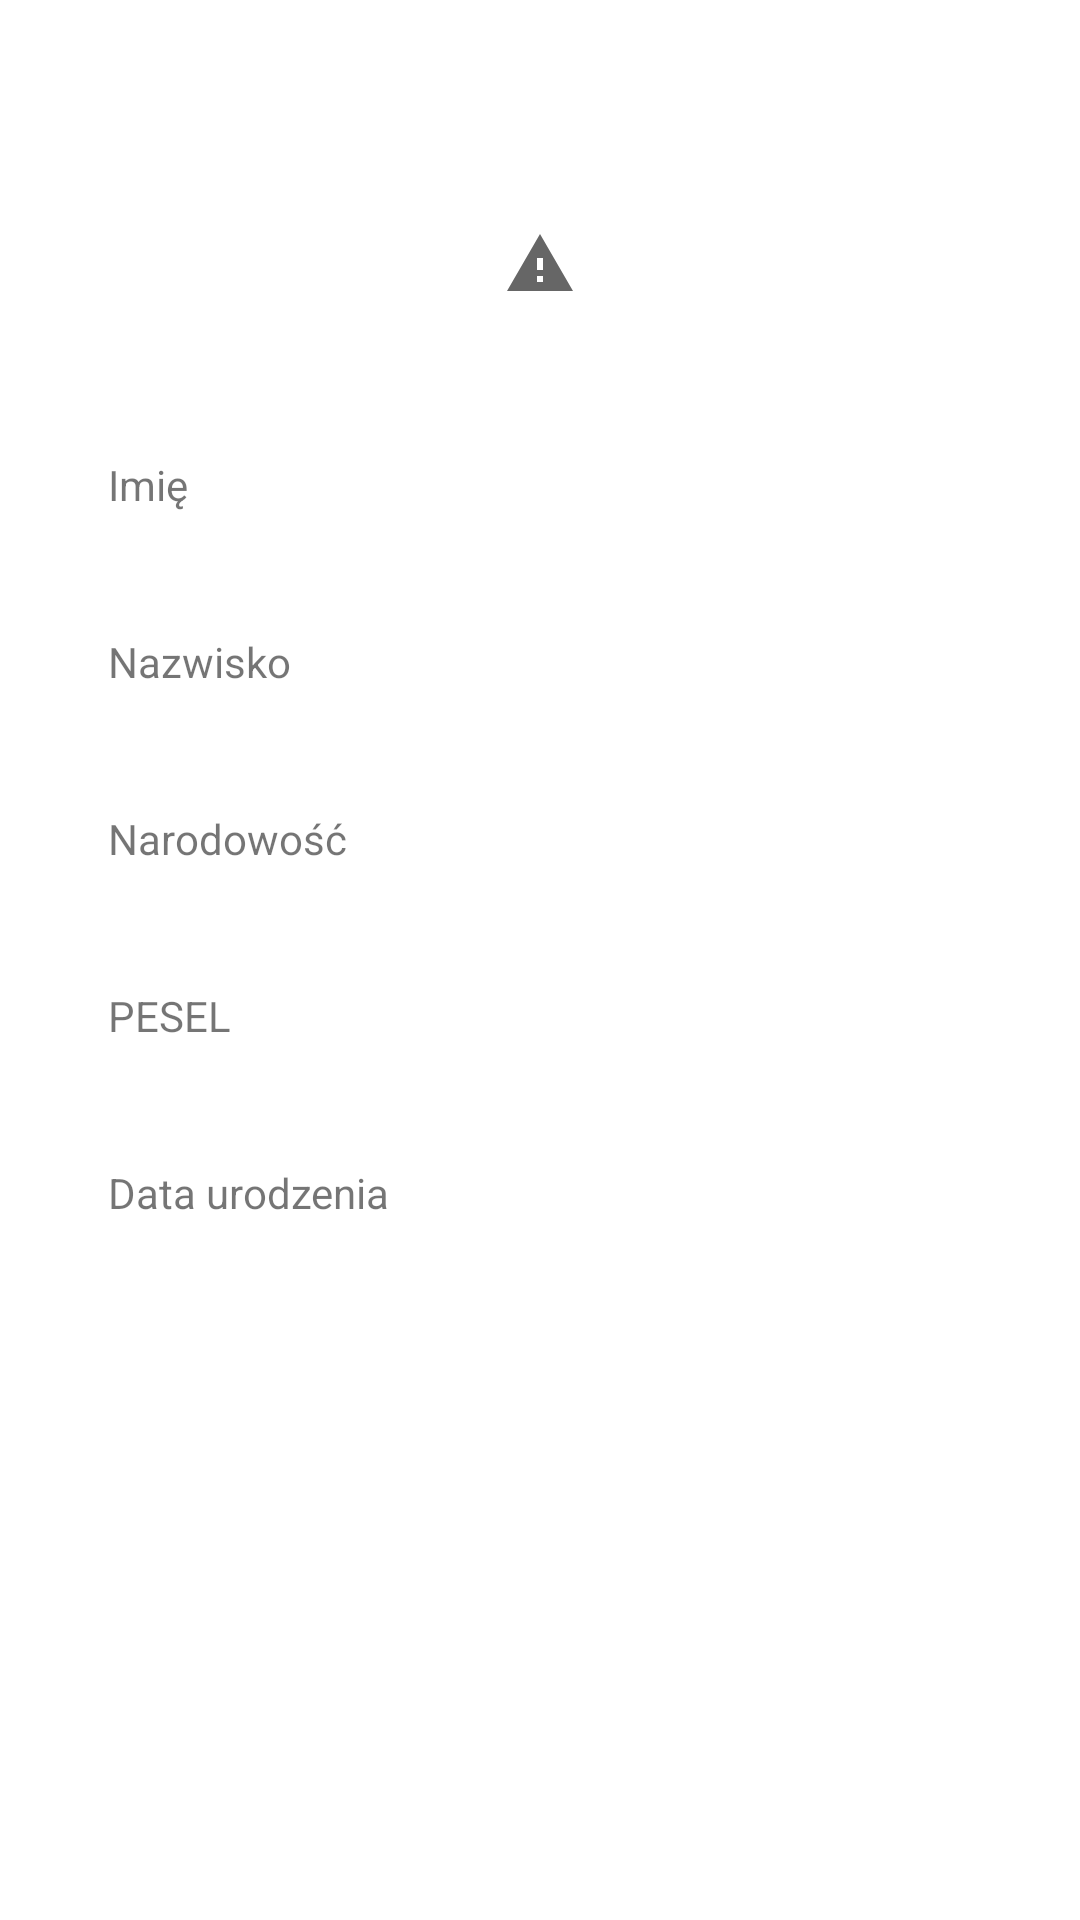

The Android layout XML behind this screen, and the referenced resources:
<!-- AndroidManifest.xml: application theme Theme.EWybory -->
<!-- res/layout/activity_edo_result.xml -->
<?xml version="1.0" encoding="utf-8"?>
<androidx.constraintlayout.widget.ConstraintLayout xmlns:android="http://schemas.android.com/apk/res/android"
    xmlns:app="http://schemas.android.com/apk/res-auto"
    xmlns:tools="http://schemas.android.com/tools"
    android:layout_width="match_parent"
    android:layout_height="match_parent"
    tools:context=".EdoResultActivity">

    <ImageView
        android:layout_width="wrap_content"
        android:layout_height="wrap_content"
        android:id="@+id/photoImageView"
        android:layout_centerHorizontal="true"
        android:layout_alignParentTop="true"
        android:layout_marginTop="76dp"
        app:srcCompat="?android:attr/alertDialogIcon"
        app:layout_constraintLeft_toLeftOf="parent"
        app:layout_constraintRight_toRightOf="parent"
        app:layout_constraintTop_toTopOf="parent"/>

    <TextView
        android:id="@+id/firstNameLabel"
        android:layout_width="wrap_content"
        android:layout_height="wrap_content"
        android:layout_marginStart="36dp"
        android:layout_marginTop="76dp"
        android:text="@string/result_first_name_label"
        app:layout_constraintStart_toStartOf="parent"
        app:layout_constraintTop_toTopOf="@+id/photoImageView" />

    <TextView
        android:id="@+id/lastNameLabel"
        android:layout_width="wrap_content"
        android:layout_height="wrap_content"
        android:layout_marginStart="36dp"
        android:layout_marginTop="40dp"
        android:text="@string/result_last_name_label"
        app:layout_constraintStart_toStartOf="parent"
        app:layout_constraintTop_toBottomOf="@+id/firstNameLabel" />

    <TextView
        android:id="@+id/nationalityLabel"
        android:layout_width="wrap_content"
        android:layout_height="wrap_content"
        android:layout_marginStart="36dp"
        android:layout_marginTop="40dp"
        android:text="@string/result_nationality_label"
        app:layout_constraintStart_toStartOf="parent"
        app:layout_constraintTop_toBottomOf="@+id/lastNameLabel" />

    <TextView
        android:id="@+id/personalNumberLabel"
        android:layout_width="wrap_content"
        android:layout_height="wrap_content"
        android:layout_marginStart="36dp"
        android:layout_marginTop="40dp"
        android:text="@string/result_personal_number_label"
        app:layout_constraintStart_toStartOf="parent"
        app:layout_constraintTop_toBottomOf="@+id/nationalityLabel" />

    <TextView
        android:id="@+id/birthDateLabel"
        android:layout_width="wrap_content"
        android:layout_height="wrap_content"
        android:layout_marginStart="36dp"
        android:layout_marginTop="40dp"
        android:text="@string/result_birth_date_label"
        app:layout_constraintStart_toStartOf="parent"
        app:layout_constraintTop_toBottomOf="@+id/personalNumberLabel" />

    <TextView
        android:id="@+id/firstNameText"
        android:layout_width="wrap_content"
        android:layout_height="wrap_content"
        android:layout_marginStart="100dp"
        android:layout_marginTop="10dp"

        app:layout_constraintStart_toStartOf="parent"
        app:layout_constraintTop_toBottomOf="@+id/firstNameLabel" />

    <TextView
        android:id="@+id/lastNameText"
        android:layout_width="wrap_content"
        android:layout_height="wrap_content"
        android:layout_marginStart="100dp"
        android:layout_marginTop="40dp"

        app:layout_constraintStart_toStartOf="parent"
        app:layout_constraintTop_toBottomOf="@+id/firstNameText" />

    <TextView
        android:id="@+id/nationalityText"
        android:layout_width="wrap_content"
        android:layout_height="wrap_content"
        android:layout_marginStart="100dp"
        android:layout_marginTop="40dp"

        app:layout_constraintStart_toStartOf="parent"
        app:layout_constraintTop_toBottomOf="@+id/lastNameText" />

    <TextView
        android:id="@+id/personalNumberText"
        android:layout_width="wrap_content"
        android:layout_height="wrap_content"
        android:layout_marginStart="100dp"
        android:layout_marginTop="40dp"

        app:layout_constraintStart_toStartOf="parent"
        app:layout_constraintTop_toBottomOf="@+id/nationalityText" />


    <TextView
        android:id="@+id/birthDateText"
        android:layout_width="wrap_content"
        android:layout_height="wrap_content"
        android:layout_marginStart="100dp"
        android:layout_marginTop="40dp"
        app:layout_constraintStart_toStartOf="parent"
        app:layout_constraintTop_toBottomOf="@+id/personalNumberText" />
</androidx.constraintlayout.widget.ConstraintLayout>
<!-- resources referenced by this layout -->
<resources>
  <string name="result_birth_date_label">Data urodzenia</string>
  <string name="result_first_name_label">Imię</string>
  <string name="result_last_name_label">Nazwisko</string>
  <string name="result_nationality_label">Narodowość</string>
  <string name="result_personal_number_label">PESEL</string>
  <style name="Theme.EWybory" parent="Theme.MaterialComponents.DayNight.DarkActionBar">
          
          <item name="colorPrimary">@color/tango</item>
          <item name="colorPrimaryVariant">@color/purple_700</item>
          <item name="colorOnPrimary">@color/white</item>
          
          <item name="colorSecondary">@color/teal_200</item>
          <item name="colorSecondaryVariant">@color/teal_700</item>
          <item name="colorOnSecondary">@color/black</item>
          
          <item name="android:statusBarColor" tools:targetApi="l">?attr/colorPrimaryVariant</item>
          
      </style>
  <color name="tango">#870121</color>
  <color name="purple_700">#FF3700B3</color>
  <color name="white">#FFFFFFFF</color>
  <color name="teal_200">#FF03DAC5</color>
  <color name="teal_700">#FF018786</color>
  <color name="black">#FF000000</color>
</resources>
